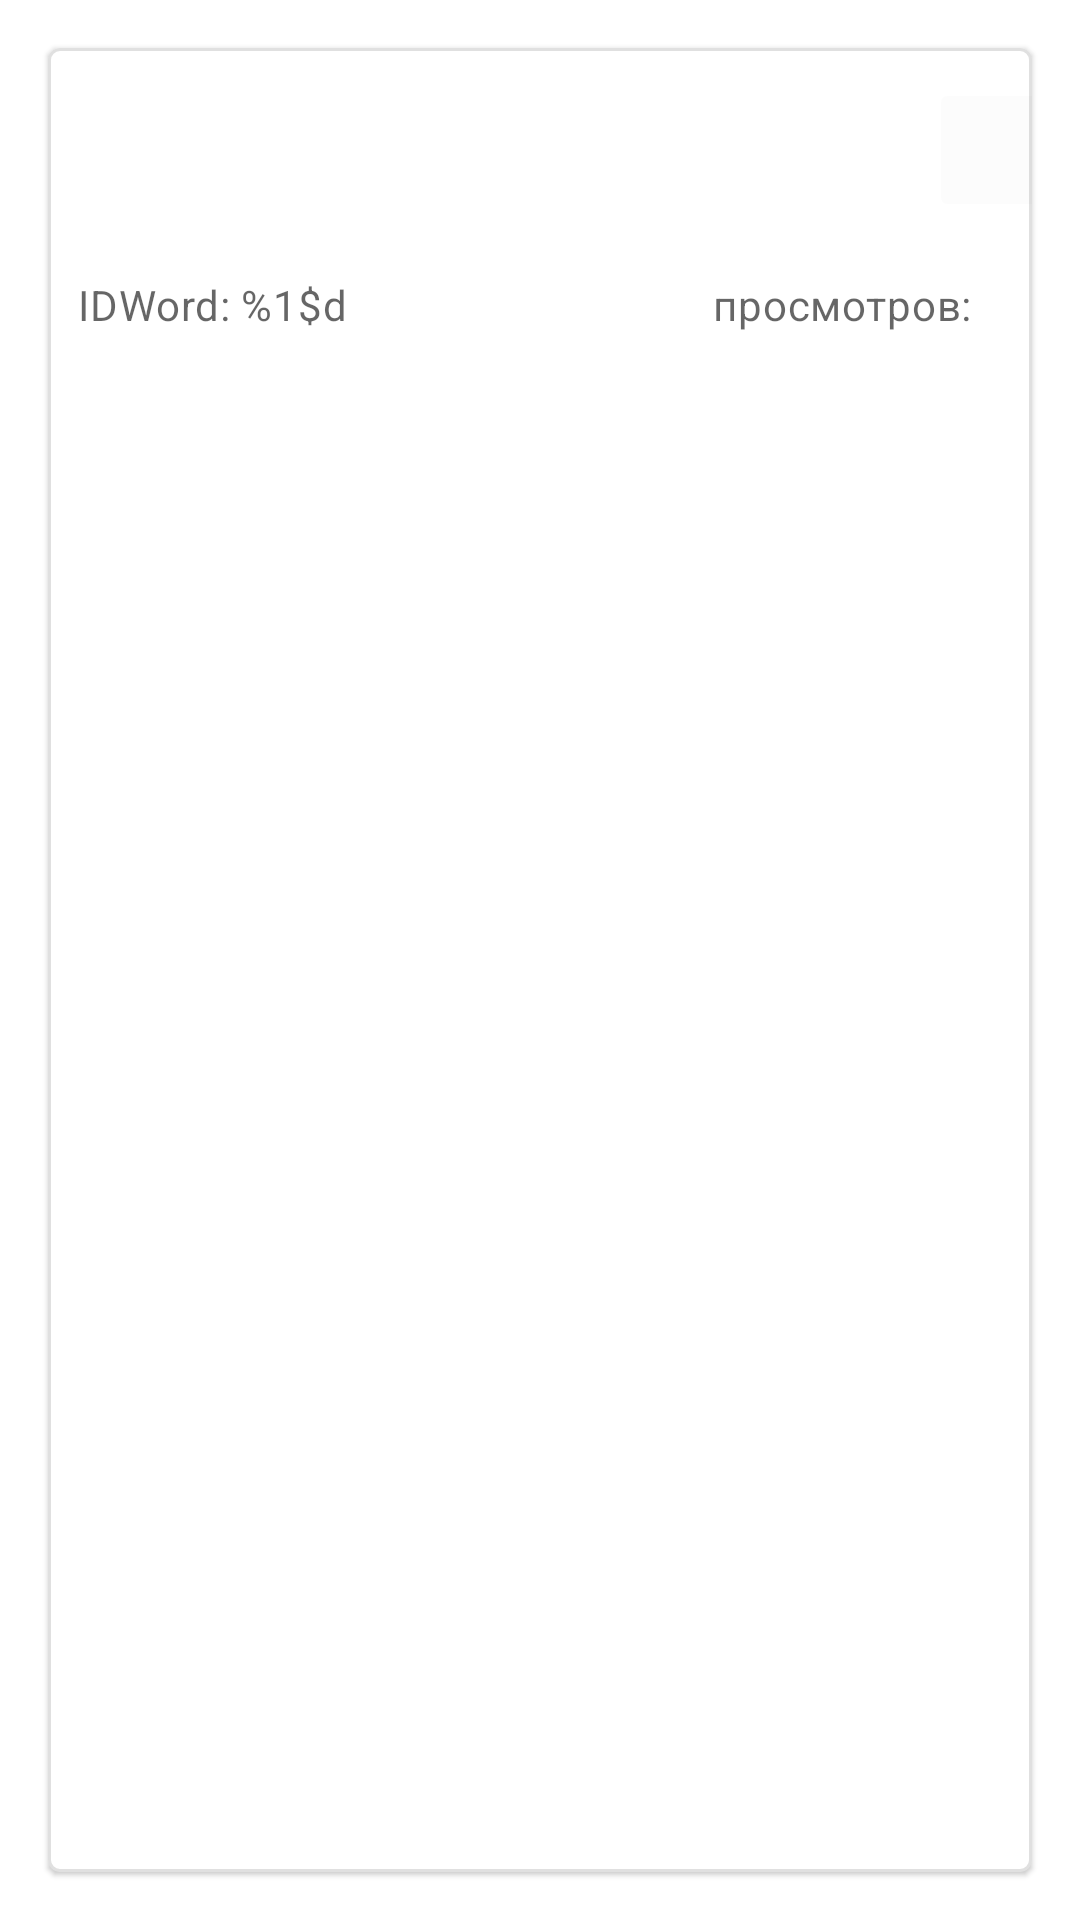

Reconstruct the res/layout file that produces this screen, plus the resources it refers to.
<!-- AndroidManifest.xml: application theme Theme.VocabularyMuller -->
<!-- res/layout/fragment_detail_word.xml -->
<?xml version="1.0" encoding="utf-8"?>
<androidx.constraintlayout.widget.ConstraintLayout xmlns:android="http://schemas.android.com/apk/res/android"
    xmlns:app="http://schemas.android.com/apk/res-auto"
    xmlns:tools="http://schemas.android.com/tools"
    android:id="@+id/frDetailWord"
    android:layout_width="match_parent"
    android:layout_height="match_parent"
    tools:context=".fragments.DetailWordFragment">

    <com.google.android.material.card.MaterialCardView
        android:id="@+id/word_item"
        android:layout_width="0dp"
        android:layout_height="match_parent"
        app:layout_constraintBottom_toBottomOf="parent"
        app:layout_constraintEnd_toEndOf="parent"
        app:layout_constraintStart_toStartOf="parent"
        app:layout_constraintTop_toTopOf="parent"
        android:layout_margin="16dp"
        app:strokeColor="@color/material_on_surface_stroke"
        app:strokeWidth="1dp">

        <androidx.constraintlayout.widget.ConstraintLayout
            android:layout_width="match_parent"
            android:layout_height="match_parent">

            <TextView
                android:id="@+id/word"
                android:layout_width="290dp"
                android:layout_height="wrap_content"
                android:layout_margin="10dp"
                android:textAppearance="?attr/textAppearanceHeadline6"
                app:layout_constraintStart_toStartOf="parent"
                app:layout_constraintTop_toTopOf="parent"
                tools:text="WORD" />

            <ImageButton
                android:id="@+id/favorite"
                android:layout_width="48dp"
                android:layout_height="48dp"
                android:layout_marginStart="7dp"
                android:adjustViewBounds="true"
                android:backgroundTint="@color/cardview_shadow_end_color"
                android:contentDescription="@string/iconfavorite"
                app:layout_constraintEnd_toEndOf="parent"
                app:layout_constraintStart_toEndOf="@+id/word"
                app:layout_constraintTop_toTopOf="@id/word"/>

            <TextView
                android:id="@+id/desc"
                android:layout_width="0dp"
                android:layout_height="wrap_content"
                android:layout_margin="10dp"
                android:textAppearance="?attr/textAppearanceBody2"
                android:textColor="?android:attr/textColorSecondary"
                app:layout_constraintEnd_toEndOf="parent"
                app:layout_constraintStart_toStartOf="parent"
                app:layout_constraintTop_toBottomOf="@id/word"
                tools:text="Desc" />

            <TextView
                android:id="@+id/countSee"
                android:layout_width="wrap_content"
                android:layout_height="wrap_content"
                android:layout_margin="10dp"
                android:textAlignment="textEnd"
                android:textAppearance="?attr/textAppearanceBody2"
                android:textColor="?android:attr/textColorSecondary"
                app:layout_constraintEnd_toEndOf="parent"
                app:layout_constraintTop_toBottomOf="@id/desc"
                tools:text="23" />

            <TextView
                android:id="@+id/countSeetxt"
                android:layout_width="wrap_content"
                android:layout_height="wrap_content"
                android:layout_margin="10dp"
                android:textAlignment="textEnd"
                android:textAppearance="?attr/textAppearanceBody2"
                android:textColor="?android:attr/textColorSecondary"
                app:layout_constraintEnd_toStartOf="@id/countSee"
                app:layout_constraintTop_toBottomOf="@id/desc"
                android:text="@string/countSee" />

            <TextView
                android:id="@+id/idCard"
                android:layout_width="wrap_content"
                android:layout_height="wrap_content"
                android:layout_margin="10dp"
                android:textAlignment="textStart"
                android:textAppearance="?attr/textAppearanceBody2"
                android:textColor="?android:attr/textColorSecondary"
                app:layout_constraintStart_toStartOf="parent"
                app:layout_constraintTop_toBottomOf="@id/desc"
                android:text="@string/idWord"
                tools:text="IDWord: " />

        </androidx.constraintlayout.widget.ConstraintLayout>
    </com.google.android.material.card.MaterialCardView>

</androidx.constraintlayout.widget.ConstraintLayout>
<!-- resources referenced by this layout -->
<resources>
  <string name="countSee">просмотров:</string>
  <string name="iconfavorite">icon favorite</string>
  <string name="idWord">"IDWord: %1$d"</string>
  <style name="Theme.VocabularyMuller" parent="Theme.MaterialComponents.DayNight.DarkActionBar">
          
          <item name="colorPrimary">@color/purple_500</item>
          <item name="colorPrimaryVariant">@color/purple_700</item>
          <item name="colorOnPrimary">@color/white</item>
          
          <item name="colorSecondary">@color/teal_200</item>
          <item name="colorSecondaryVariant">@color/teal_700</item>
          <item name="colorOnSecondary">@color/black</item>
          
          <item name="android:statusBarColor">?attr/colorPrimaryVariant</item>
          
      </style>
  <color name="purple_500">#FF6200EE</color>
  <color name="purple_700">#FF3700B3</color>
  <color name="white">#FFFFFFFF</color>
  <color name="teal_200">#FF03DAC5</color>
  <color name="teal_700">#FF018786</color>
  <color name="black">#FF000000</color>
</resources>
